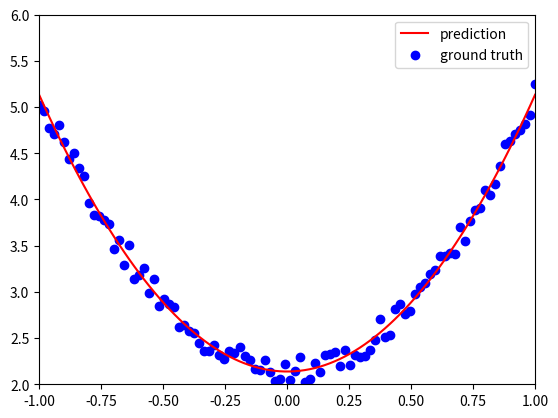

The script that saved this image:
import numpy as np
import matplotlib.pyplot as plt


x = np.linspace(-1, 1, 100).reshape(100, 1)
y = 3 * np.power(x, 2) + 2 + 0.3 * np.random.rand(x.size).reshape(100, 1)
# print(np.random.rand(x.size).shape)
# plt.scatter(x, y)
# plt.show()

w, b = np.random.rand(1, 1), np.random.rand(1, 1)
lr = 0.001
for epoch_i in range(100):
    for training_step in range(200):
        y_pred = w * np.power(x, 2) + b
        loss = 0.5 * (y - y_pred) ** 2
        loss = loss.sum()

        grad_w = ((y_pred - y) * np.power(x, 2)).sum()
        grad_b = (y_pred - y).sum()
        w -= lr * grad_w
        b -= lr * grad_b

y_pred = w * np.power(x, 2) + b
plt.plot(x, y_pred, 'r-', label='prediction')
plt.scatter(x, y, color='blue', marker='o', label='ground truth')
plt.xlim(-1, 1)
plt.ylim(2, 6)
plt.legend()
plt.show()

print(w, b)
